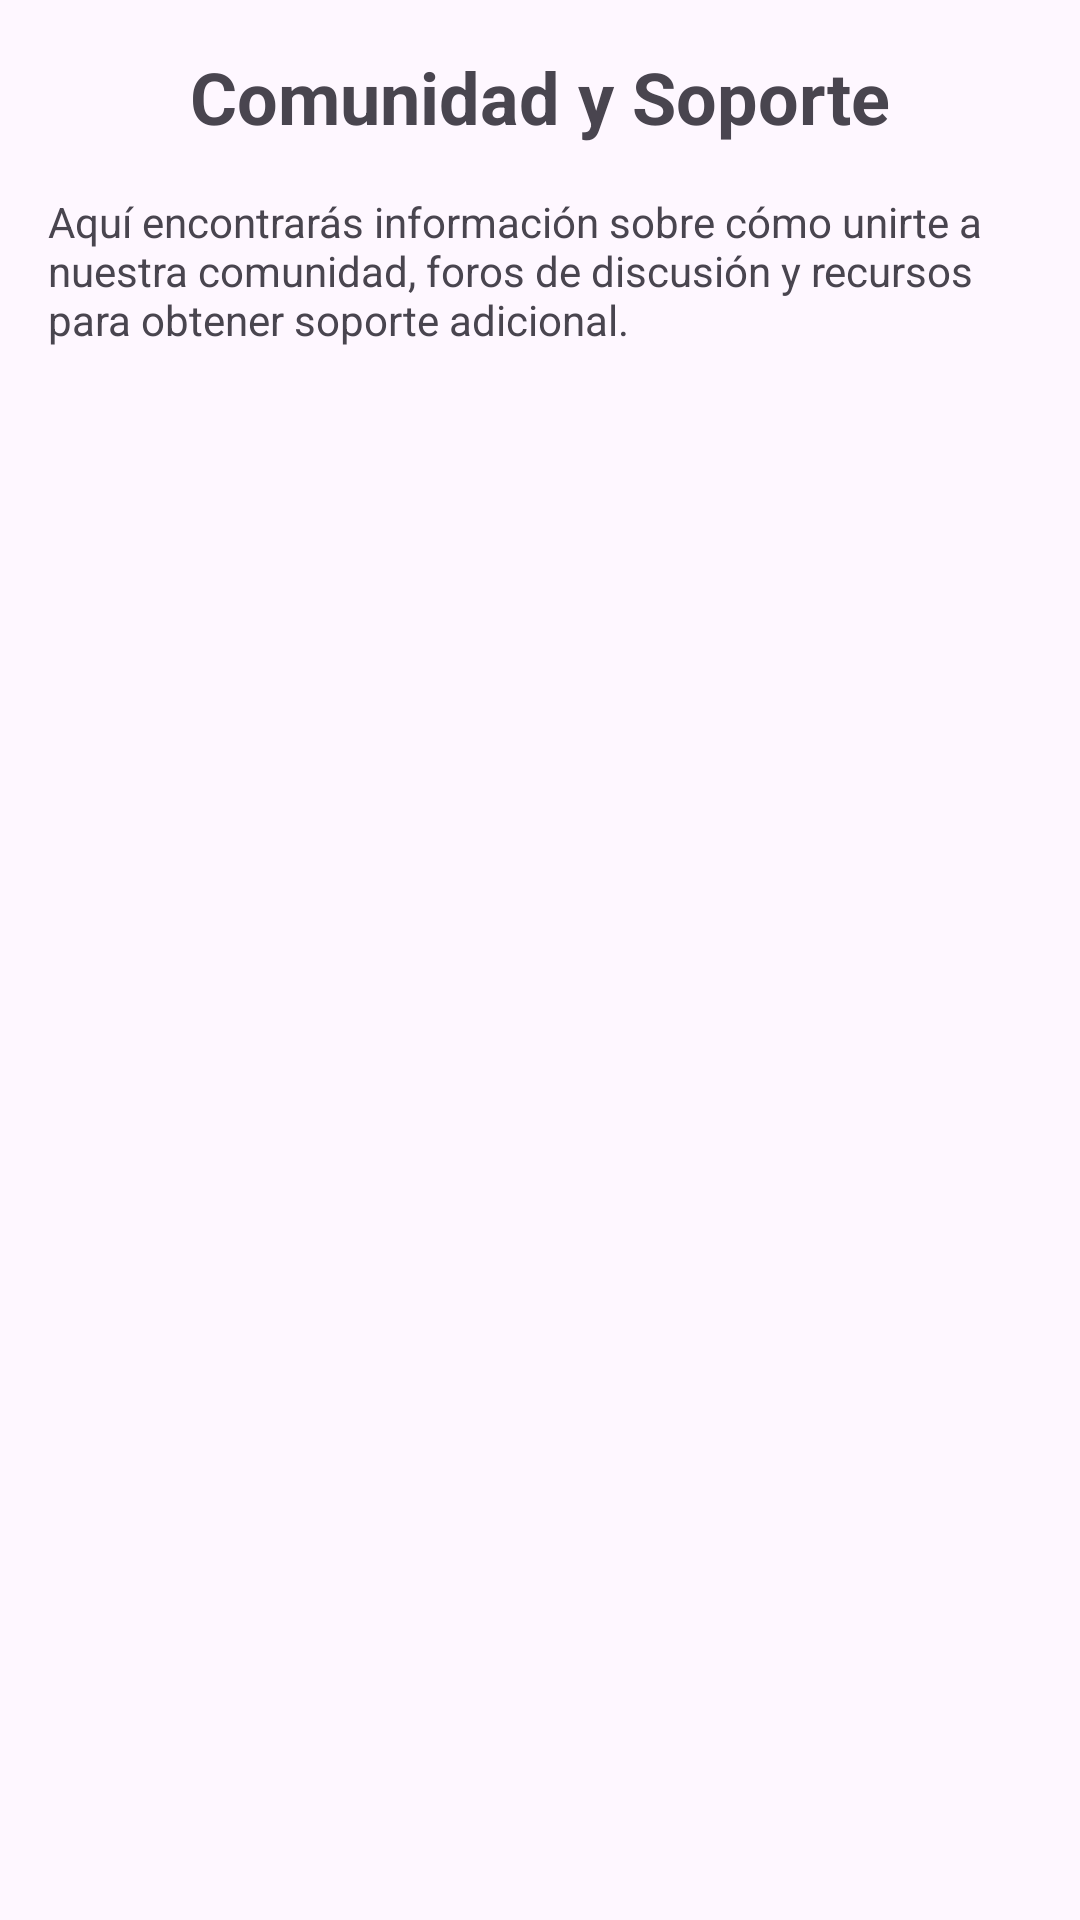

Produce the Android XML layout that renders to this screen, including the resource entries it uses.
<!-- AndroidManifest.xml: application theme Theme.GESTIONYSOPORTEEMOCIONALAPP -->
<!-- res/layout/activity_comunidad_soporte.xml -->
<?xml version="1.0" encoding="utf-8"?>
<androidx.constraintlayout.widget.ConstraintLayout xmlns:android="http://schemas.android.com/apk/res/android"
    xmlns:app="http://schemas.android.com/apk/res-auto"
    xmlns:tools="http://schemas.android.com/tools"
    android:id="@+id/main"
    android:layout_width="match_parent"
    android:layout_height="match_parent"
    tools:context=".ComunidadSoporteActivity">

    <TextView
        android:id="@+id/communitySupportTitle"
        android:layout_width="wrap_content"
        android:layout_height="wrap_content"
        android:text="@string/community_support_title"
        android:textSize="24sp"
        android:textStyle="bold"
        app:layout_constraintTop_toTopOf="parent"
        app:layout_constraintStart_toStartOf="parent"
        app:layout_constraintEnd_toEndOf="parent"
        android:layout_marginTop="16dp"
        android:layout_marginStart="16dp"
        android:layout_marginEnd="16dp"/>

    <ScrollView
        android:layout_width="match_parent"
        android:layout_height="0dp"
        app:layout_constraintTop_toBottomOf="@id/communitySupportTitle"
        app:layout_constraintBottom_toBottomOf="parent">

        <LinearLayout
            android:layout_width="match_parent"
            android:layout_height="wrap_content"
            android:orientation="vertical">

            <TextView
                android:id="@+id/communitySupportText"
                android:layout_width="wrap_content"
                android:layout_height="wrap_content"
                android:text="@string/community_support_text"
                android:layout_margin="16dp"/>

            

        </LinearLayout>
    </ScrollView>

</androidx.constraintlayout.widget.ConstraintLayout>
<!-- resources referenced by this layout -->
<resources>
  <string name="community_support_text">Aquí encontrarás información sobre cómo unirte a nuestra comunidad, foros de discusión y recursos para obtener soporte adicional.</string>
  <string name="community_support_title">Comunidad y Soporte</string>
  <style name="Theme.GESTIONYSOPORTEEMOCIONALAPP" parent="Base.Theme.GESTIONYSOPORTEEMOCIONALAPP" />
  <style name="Base.Theme.GESTIONYSOPORTEEMOCIONALAPP" parent="Theme.Material3.DayNight.NoActionBar">
          
          
      </style>
</resources>
